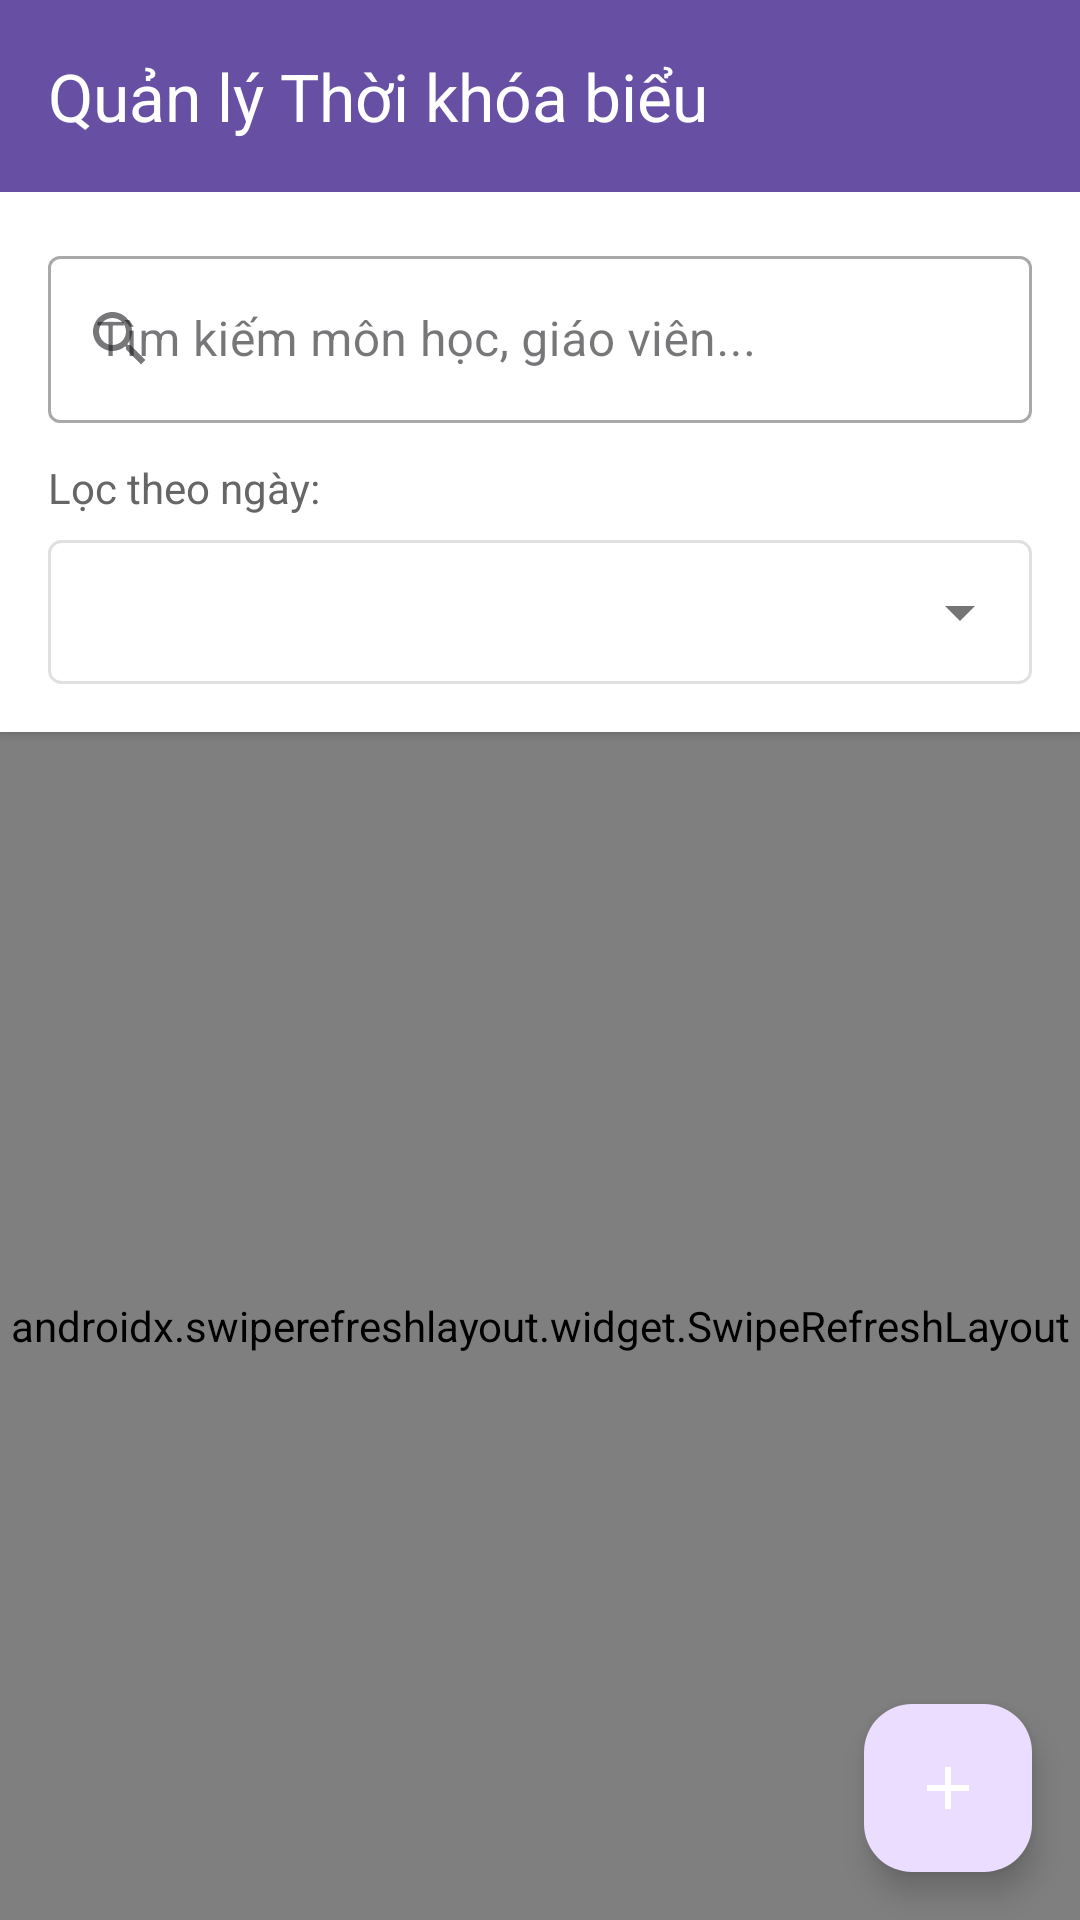

Android layout source for this screen:
<!-- AndroidManifest.xml: activity theme Theme.DoAn -->
<!-- res/layout/activity_admin_timetables.xml -->
<?xml version="1.0" encoding="utf-8"?>
<androidx.coordinatorlayout.widget.CoordinatorLayout xmlns:android="http://schemas.android.com/apk/res/android"
    xmlns:app="http://schemas.android.com/apk/res-auto"
    android:layout_width="match_parent"
    android:layout_height="match_parent"
    android:background="#F5F5F5">

    
    <com.google.android.material.appbar.AppBarLayout
        android:layout_width="match_parent"
        android:layout_height="wrap_content"
        android:theme="@style/ThemeOverlay.AppCompat.Dark.ActionBar">

        <androidx.appcompat.widget.Toolbar
            android:id="@+id/toolbar"
            android:layout_width="match_parent"
            android:layout_height="?attr/actionBarSize"
            android:background="?attr/colorPrimary"
            app:popupTheme="@style/ThemeOverlay.AppCompat.Light"
            app:title="Quản lý Thời khóa biểu" />

    </com.google.android.material.appbar.AppBarLayout>

    
    <LinearLayout
        android:layout_width="match_parent"
        android:layout_height="match_parent"
        android:orientation="vertical"
        app:layout_behavior="@string/appbar_scrolling_view_behavior">

        
        <LinearLayout
            android:layout_width="match_parent"
            android:layout_height="wrap_content"
            android:orientation="vertical"
            android:padding="16dp"
            android:background="#FFFFFF"
            android:elevation="2dp">

            
            <com.google.android.material.textfield.TextInputLayout
                android:layout_width="match_parent"
                android:layout_height="wrap_content"
                android:layout_marginBottom="12dp"
                app:startIconDrawable="@drawable/ic_search"
                app:hintTextColor="@color/material_on_surface_emphasis_medium"
                style="@style/Widget.MaterialComponents.TextInputLayout.OutlinedBox">

                <com.google.android.material.textfield.TextInputEditText
                    android:id="@+id/etSearch"
                    android:layout_width="match_parent"
                    android:layout_height="wrap_content"
                    android:hint="Tìm kiếm môn học, giáo viên..."
                    android:inputType="text"
                    android:maxLines="1" />

            </com.google.android.material.textfield.TextInputLayout>

            
            <TextView
                android:layout_width="wrap_content"
                android:layout_height="wrap_content"
                android:text="Lọc theo ngày:"
                android:textSize="14sp"
                android:textColor="#666666"
                android:layout_marginBottom="8dp" />

            <Spinner
                android:id="@+id/spDayFilter"
                android:layout_width="match_parent"
                android:layout_height="48dp"
                android:background="@drawable/spinner_background"
                android:padding="12dp" />

        </LinearLayout>

        
        <FrameLayout
            android:layout_width="match_parent"
            android:layout_height="0dp"
            android:layout_weight="1">

            
            <androidx.swiperefreshlayout.widget.SwipeRefreshLayout
                android:id="@+id/swipeRefreshLayout"
                android:layout_width="match_parent"
                android:layout_height="match_parent">

                
                <androidx.recyclerview.widget.RecyclerView
                    android:id="@+id/recyclerView"
                    android:layout_width="match_parent"
                    android:layout_height="match_parent"
                    android:scrollbars="vertical"
                    android:clipToPadding="false"
                    android:paddingBottom="80dp" />

            </androidx.swiperefreshlayout.widget.SwipeRefreshLayout>

            
            <TextView
                android:id="@+id/tvNoData"
                android:layout_width="wrap_content"
                android:layout_height="wrap_content"
                android:layout_gravity="center"
                android:text="Không có dữ liệu thời khóa biểu"
                android:textSize="16sp"
                android:textColor="#666666"
                android:visibility="gone"
                android:drawableTop="@drawable/ic_schedule"
                android:drawablePadding="16dp"
                android:gravity="center" />

            
            <ProgressBar
                android:id="@+id/progressBar"
                android:layout_width="wrap_content"
                android:layout_height="wrap_content"
                android:layout_gravity="center"
                android:visibility="gone" />

        </FrameLayout>

    </LinearLayout>

    
    <com.google.android.material.floatingactionbutton.FloatingActionButton
        android:id="@+id/fabAdd"
        android:layout_width="wrap_content"
        android:layout_height="wrap_content"
        android:layout_gravity="bottom|end"
        android:layout_margin="16dp"
        android:src="@drawable/ic_add"
        android:contentDescription="Thêm thời khóa biểu"
        app:tint="#FFFFFF" />

</androidx.coordinatorlayout.widget.CoordinatorLayout>
<!-- resources referenced by this layout -->
<resources>
  <!-- drawable ic_add (drawable) -->
  <vector xmlns:android="http://schemas.android.com/apk/res/android"
      android:width="24dp"
      android:height="24dp"
      android:viewportWidth="24"
      android:viewportHeight="24">
    <path
        android:pathData="M19,13h-6v6h-2v-6H5v-2h6V5h2v6h6v2z"
        android:fillColor="#FFFFFF"/>
  </vector>
  <!-- drawable ic_search (drawable) -->
  <vector xmlns:android="http://schemas.android.com/apk/res/android"
      android:width="24dp"
      android:height="24dp"
      android:viewportWidth="24"
      android:viewportHeight="24">
    <path
        android:pathData="M15.5,14h-0.79l-0.28,-0.27C15.41,12.59 16,11.11 16,9.5 16,5.91 13.09,3 9.5,3S3,5.91 3,9.5 5.91,16 9.5,16c1.61,0 3.09,-0.59 4.23,-1.57l0.27,0.28v0.79l5,4.99L20.49,19l-4.99,-5zM9.5,14C7.01,14 5,11.99 5,9.5S7.01,5 9.5,5 14,7.01 14,9.5 11.99,14 9.5,14z"
        android:fillColor="#757575"/>
  </vector>
  <!-- drawable spinner_background (drawable) -->
  <?xml version="1.0" encoding="utf-8"?>
  <layer-list xmlns:android="http://schemas.android.com/apk/res/android">
      
      <item>
          <shape android:shape="rectangle">
              <solid android:color="#FFFFFF" />
              <corners android:radius="4dp" />
              <stroke 
                  android:width="1dp" 
                  android:color="#E0E0E0" />
          </shape>
      </item>
      
      
      <item android:gravity="end|center_vertical">
          <inset android:insetRight="12dp">
              <vector android:width="24dp" android:height="24dp" android:viewportWidth="24" android:viewportHeight="24">
                  <path android:fillColor="#757575" android:pathData="M7,10l5,5 5,-5z"/>
              </vector>
          </inset>
      </item>
  </layer-list>
  <style name="Theme.DoAn" parent="Base.Theme.DoAn" />
  <style name="Base.Theme.DoAn" parent="Theme.Material3.DayNight.NoActionBar">
          
          
      </style>
</resources>
